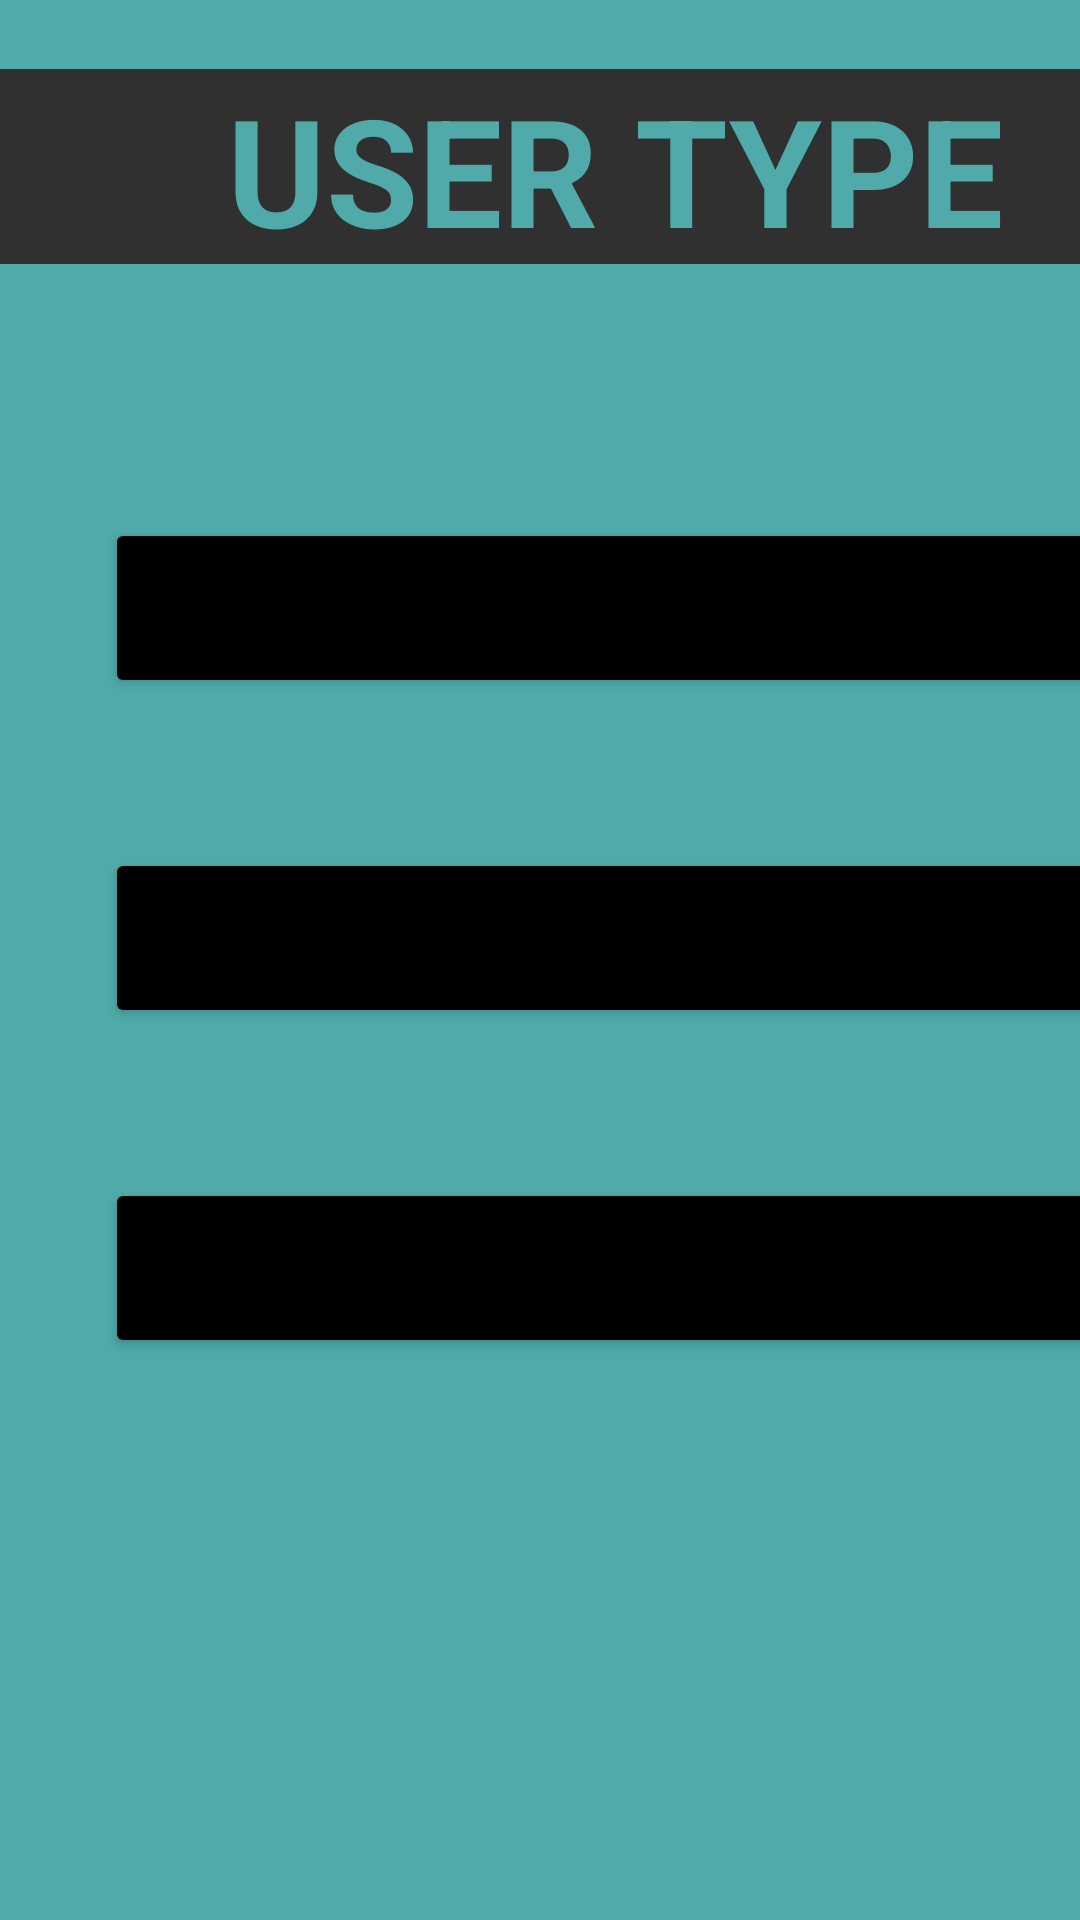

Write the Android layout XML for this screen, with the resource values it uses.
<!-- AndroidManifest.xml: application theme Theme.MAD_Project -->
<!-- res/layout/user_type.xml -->
<?xml version="1.0" encoding="utf-8"?>
<androidx.constraintlayout.widget.ConstraintLayout xmlns:android="http://schemas.android.com/apk/res/android"
    xmlns:app="http://schemas.android.com/apk/res-auto"
    xmlns:tools="http://schemas.android.com/tools"
    android:layout_width="match_parent"
    android:layout_height="match_parent"
    tools:context=".user_type"
    android:background="@color/blue">

    <LinearLayout
        android:id="@+id/linearLayout2"
        android:layout_width="410dp"
        android:layout_height="65dp"
        android:orientation="vertical"
        app:layout_constraintBottom_toBottomOf="parent"
        app:layout_constraintEnd_toEndOf="parent"
        app:layout_constraintHorizontal_bias="0.0"
        app:layout_constraintStart_toStartOf="parent"
        app:layout_constraintTop_toTopOf="parent"
        app:layout_constraintVertical_bias="0.04">

        <TextView
            android:id="@+id/textView"
            android:layout_width="match_parent"
            android:layout_height="wrap_content"
            android:background="@color/grey"
            android:text="USER TYPE"
            android:textAlignment="center"
            android:textColor="@color/blue"
            android:textSize="50sp"
            android:textStyle="bold" />
    </LinearLayout>

    <LinearLayout
        android:id="@+id/linearLayout4"
        android:layout_width="409dp"
        android:layout_height="345dp"
        android:orientation="vertical"
        app:layout_constraintBottom_toBottomOf="parent"
        app:layout_constraintEnd_toEndOf="parent"
        app:layout_constraintHorizontal_bias="0.0"
        app:layout_constraintStart_toStartOf="parent"
        app:layout_constraintTop_toTopOf="parent">

        <Button
            android:id="@+id/citizen"
            android:layout_width="match_parent"
            android:layout_height="60dp"
            android:layout_marginHorizontal="35dp"
            android:layout_marginVertical="25dp"
            android:backgroundTint="@color/black"
            android:text="CITIZEN"
            android:textSize="34dp" />

        <Button
            android:id="@+id/staff"
            android:layout_width="match_parent"
            android:layout_height="60dp"
            android:layout_marginHorizontal="35dp"
            android:layout_marginVertical="25dp"
            android:backgroundTint="@color/black"
            android:text="STAFF"
            android:textSize="34dp" />
        <Button
            android:id="@+id/admin"
            android:layout_width="match_parent"
            android:layout_height="60dp"
            android:layout_marginHorizontal="35dp"
            android:layout_marginVertical="25dp"
            android:backgroundTint="@color/black"
            android:text="ADMIN"
            android:textSize="34dp" />


    </LinearLayout>

</androidx.constraintlayout.widget.ConstraintLayout>
<!-- resources referenced by this layout -->
<resources>
  <color name="black">#FF000000</color>
  <color name="blue">#FF50AAAA</color>
  <color name="grey">#FF303030</color>
  <style name="Theme.MAD_Project" parent="Theme.MaterialComponents.DayNight.DarkActionBar">
          
          <item name="colorPrimary">@color/teal_200</item>
          <item name="colorPrimaryVariant">@color/blue</item>
          <item name="colorOnPrimary">@color/white</item>
          
          <item name="colorSecondary">@color/teal_200</item>
          <item name="colorSecondaryVariant">@color/teal_700</item>
          <item name="colorOnSecondary">@color/blue</item>
          
          <item name="android:statusBarColor" tools:targetApi="l">?attr/colorPrimaryVariant</item>
          
      </style>
  <color name="teal_200">#FF03DAC5</color>
  <color name="white">#FFFFFFFF</color>
  <color name="teal_700">#FF018786</color>
</resources>
